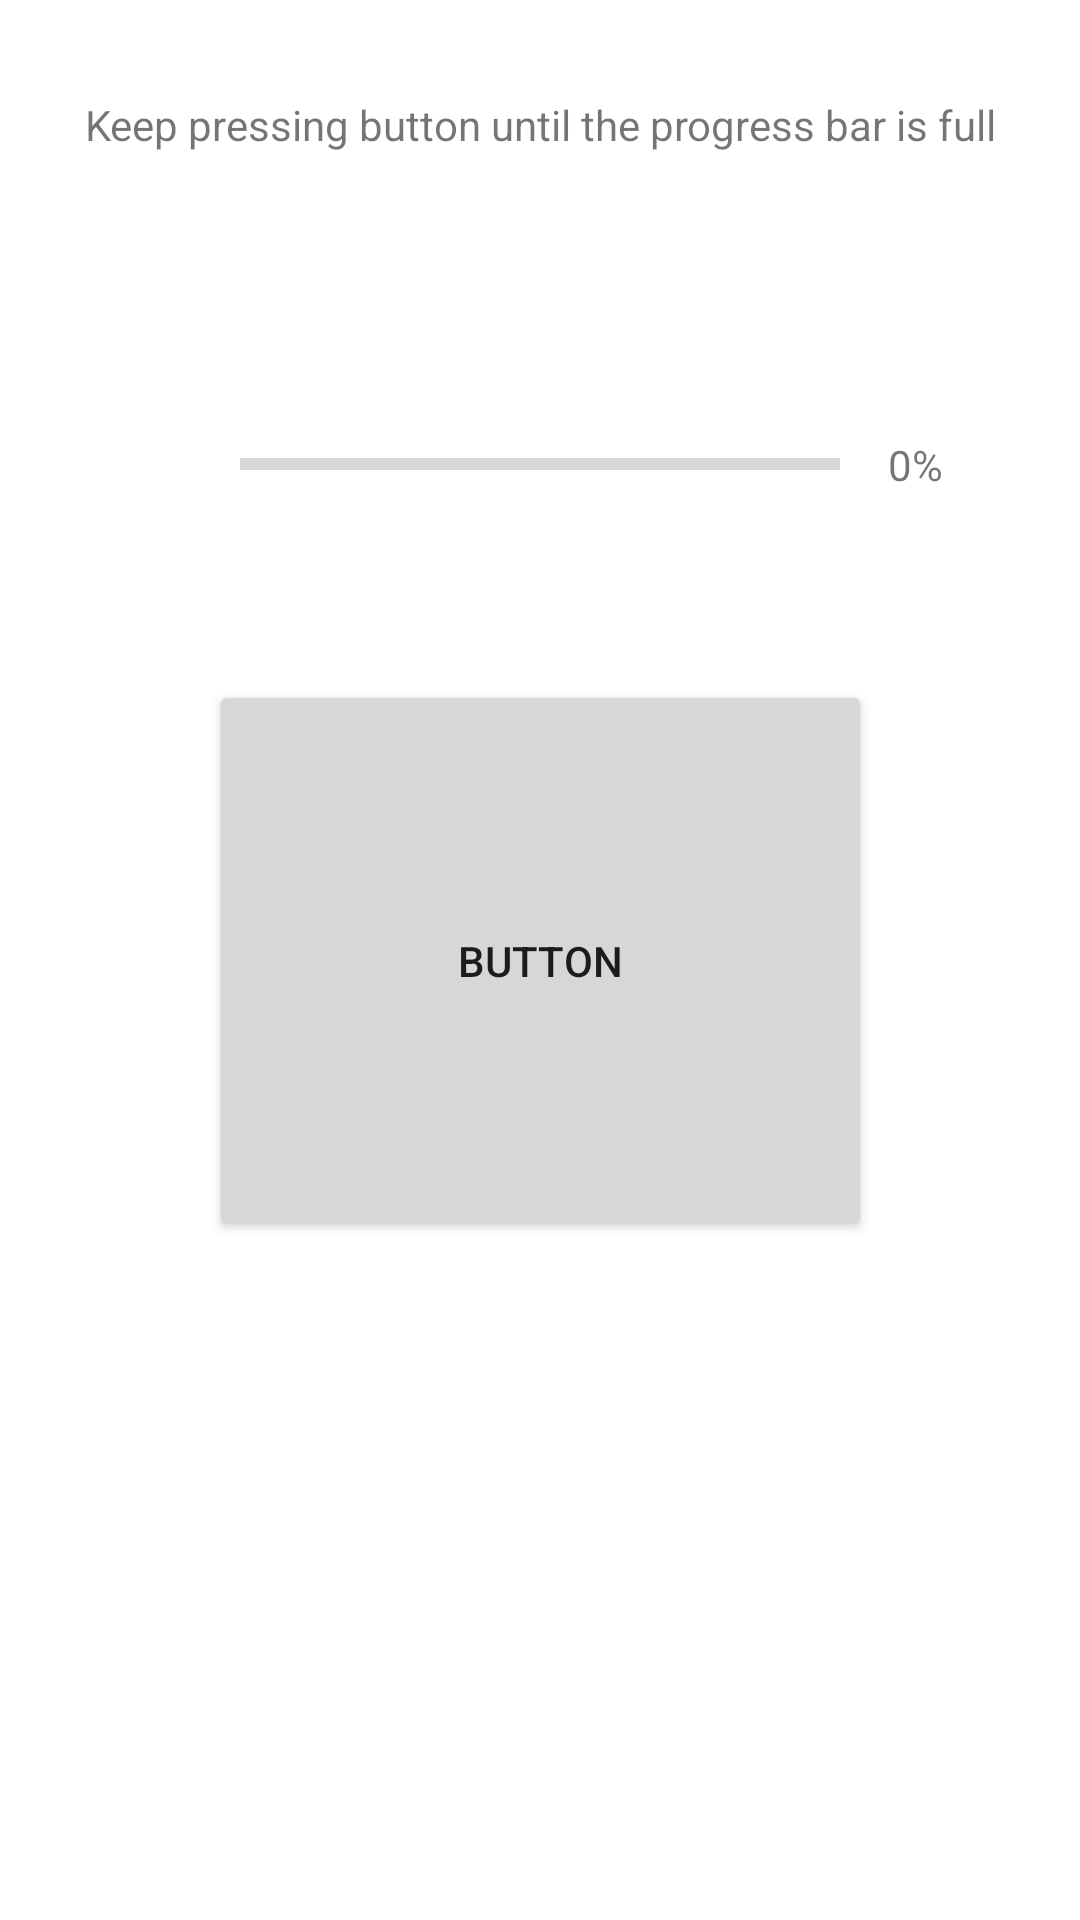

Write the Android layout XML for this screen, with the resource values it uses.
<!-- AndroidManifest.xml: application theme Theme.PseudorandomGenerator -->
<!-- res/layout/activity_time.xml -->
<?xml version="1.0" encoding="utf-8"?>
<androidx.constraintlayout.widget.ConstraintLayout xmlns:android="http://schemas.android.com/apk/res/android"
    xmlns:app="http://schemas.android.com/apk/res-auto"
    xmlns:tools="http://schemas.android.com/tools"
    android:layout_width="match_parent"
    android:layout_height="match_parent"
    tools:context=".TimeButtonActivity">

    <TextView
        android:id="@+id/txtTimeButton"
        android:layout_width="wrap_content"
        android:layout_height="wrap_content"
        android:layout_marginTop="32dp"
        android:text="Keep pressing button until the progress bar is full"
        app:layout_constraintEnd_toEndOf="parent"
        app:layout_constraintHorizontal_bias="0.5"
        app:layout_constraintStart_toStartOf="parent"
        app:layout_constraintTop_toTopOf="parent" />

    <Button
        android:id="@+id/btnTimeButton"
        android:layout_width="221dp"
        android:layout_height="187dp"
        android:text="Button"
        app:layout_constraintBottom_toBottomOf="parent"
        app:layout_constraintEnd_toEndOf="parent"
        app:layout_constraintHorizontal_bias="0.5"
        app:layout_constraintStart_toStartOf="parent"
        app:layout_constraintTop_toTopOf="parent" />

    <ProgressBar
        android:id="@+id/progressBarTimeButton"
        style="?android:attr/progressBarStyleHorizontal"
        android:layout_width="200dp"
        android:layout_height="31dp"
        android:layout_marginTop="32dp"
        app:layout_constraintBottom_toTopOf="@+id/btnTimeButton"
        app:layout_constraintEnd_toEndOf="parent"
        app:layout_constraintHorizontal_bias="0.5"
        app:layout_constraintStart_toStartOf="parent"
        app:layout_constraintTop_toBottomOf="@+id/txtTimeButton" />

    <TextView
        android:id="@+id/txtTimeButtonBarPercent"
        android:layout_width="wrap_content"
        android:layout_height="wrap_content"
        android:layout_marginStart="16dp"
        android:text="0%"
        app:layout_constraintBottom_toBottomOf="@+id/progressBarTimeButton"
        app:layout_constraintStart_toEndOf="@+id/progressBarTimeButton"
        app:layout_constraintTop_toTopOf="@+id/progressBarTimeButton" />

</androidx.constraintlayout.widget.ConstraintLayout>
<!-- resources referenced by this layout -->
<resources>
  <style name="Theme.PseudorandomGenerator" parent="Theme.MaterialComponents.DayNight.DarkActionBar">
          
          <item name="colorPrimary">@color/purple_500</item>
          <item name="colorPrimaryVariant">@color/purple_700</item>
          <item name="colorOnPrimary">@color/white</item>
          
          <item name="colorSecondary">@color/teal_200</item>
          <item name="colorSecondaryVariant">@color/teal_700</item>
          <item name="colorOnSecondary">@color/black</item>
          
          <item name="android:statusBarColor">?attr/colorPrimaryVariant</item>
          
      </style>
  <!-- not gathered from this repository: default colours our renderer supplied (Android Studio template values) -->
  <color name="purple_500">#FF6200EE</color>
  <color name="purple_700">#FF3700B3</color>
  <color name="teal_200">#FF03DAC5</color>
  <color name="teal_700">#FF018786</color>
  <color name="black">#FF000000</color>
  <color name="white">#FFFFFFFF</color>
</resources>
